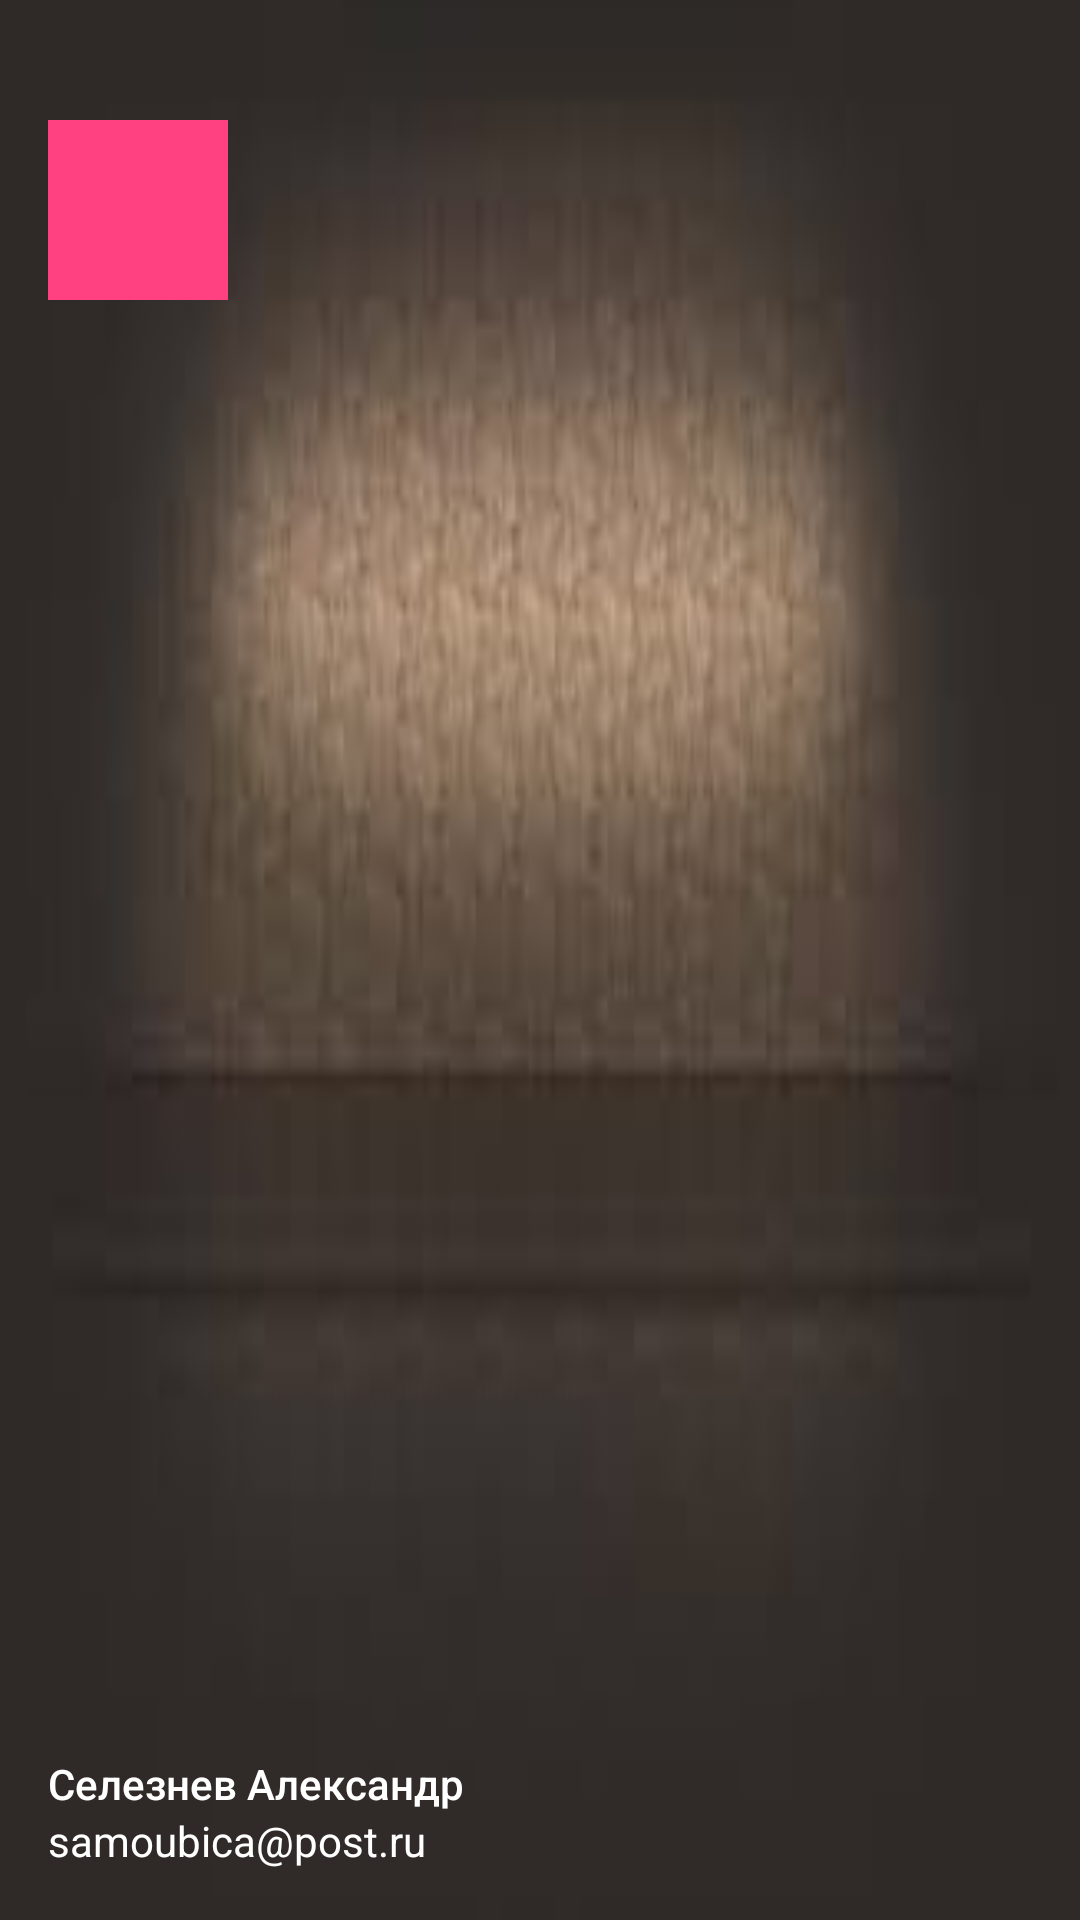

Here is an Android app screen rendered from its layout file. Give the layout XML and the strings, colors and styles it references.
<!-- AndroidManifest.xml: application theme AppTheme -->
<!-- res/layout/drawer_header.xml -->
<?xml version="1.0" encoding="utf-8"?>
<RelativeLayout xmlns:android="http://schemas.android.com/apk/res/android"
                android:layout_width="match_parent"
                style="@style/header_style">
    <ImageView
        android:layout_width="60dp"
        android:layout_height="60dp"
        android:background="@color/colorAccent"
        android:layout_marginTop="@dimen/spacing_normal_16"/>

    <LinearLayout
        android:layout_width="match_parent"
        android:layout_height="@dimen/size_medium_56"
        android:orientation="vertical"
        android:layout_alignParentBottom="true"
        android:gravity="center_vertical">

        <TextView
            android:id="@+id/user_name_txt"
            android:layout_width="match_parent"
            android:layout_height="wrap_content"
            android:text="@string/app_name"
            android:textColor="@color/white"
            android:textSize="14sp"
            android:fontFamily="sans-serif-medium"/>

        <TextView
            android:id="@+id/mail_txt"
            android:layout_width="match_parent"
            android:layout_height="wrap_content"
            android:text="@string/my_mail"
            android:textColor="@color/white"
            android:textSize="14sp"
            android:fontFamily="sans-serif"/>
    </LinearLayout>
</RelativeLayout>
<!-- resources referenced by this layout -->
<resources>
  <color name="colorAccent">#FF4081</color>
  <color name="white">#FFFFFF</color>
  <dimen name="size_medium_56">56dp</dimen>
  <dimen name="spacing_normal_16">16dp</dimen>
  <string name="app_name">Селезнев Александр</string>
  <string name="my_mail">samoubica@post.ru</string>
  <style name="header_style">
          <item name="android:layout_height">172dp</item>
          <item name="android:paddingTop">@dimen/spacing_medial_24</item>
          <item name="android:paddingLeft">@dimen/spacing_normal_16</item>
          <item name="android:paddingRight">@dimen/spacing_normal_16</item>
          <item name="android:paddingBottom">@dimen/spacing_small_8</item>
          <item name="android:background">@drawable/header_bg</item>
      </style>
  <style name="AppTheme" parent="Theme.AppCompat.Light.NoActionBar">
          
          <item name="colorPrimary">@color/colorPrimary</item>
          <item name="colorPrimaryDark">@color/colorPrimaryDark</item>
          <item name="colorAccent">@color/colorAccent</item>
  
      </style>
  <dimen name="spacing_medial_24">24dp</dimen>
  <dimen name="spacing_small_8">8dp</dimen>
  <!-- drawable header_bg: jpg bitmap (drawable, 2458 bytes) -->
  <color name="colorPrimary">#3F51B5</color>
  <color name="colorPrimaryDark">#303F9F</color>
</resources>
